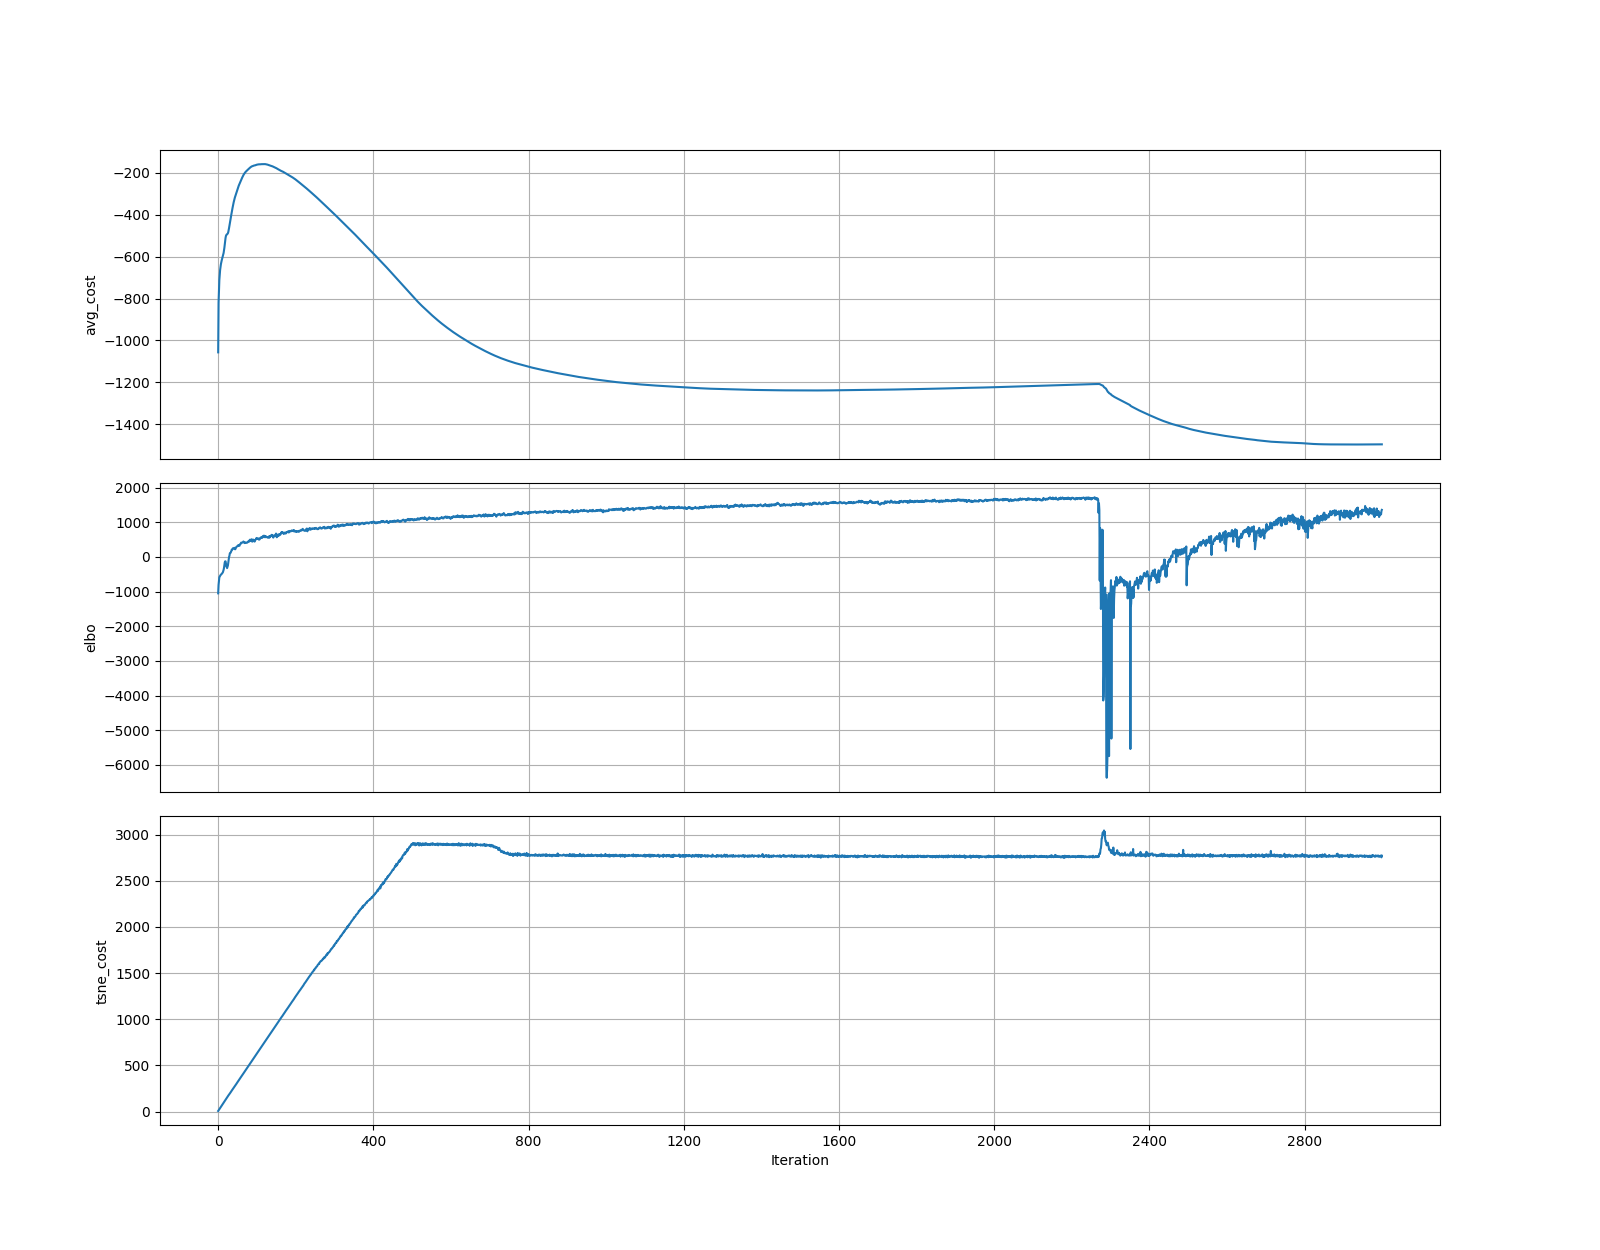

Source data for this figure (header and first rows):
	elbo	tsne_cost
0	-1050	6.403
1	-806.9	12.87
2	-685.8	19.22
3	-583.4	25.68
4	-568.6	31.93
5	-544.2	38.26
6	-525.3	44.67
7	-515	51.12
8	-499.8	57.51
9	-491.2	63.86
10	-476.4	70.25
11	-461	76.81
12	-446.1	83.72
13	-413.9	90.01
14	-372.1	96.42
15	-314.6	102.8
16	-236.1	109.8
17	-156.8	115.9
18	-128.2	122.6
19	-127.8	128.8
20	-187.6	134.7
21	-272.1	141.2
22	-291.2	147.8
23	-323.1	153.4
24	-281.6	159.9
25	-252.7	166.1
26	-164.9	172.4
27	-69.84	178
28	-2.414	183.9
29	31.58	190.8
30	101.8	196.3
31	115.6	201.7
32	117.6	208.6
33	143.4	214.3
34	173.1	220.7
35	211.3	227.2
36	212.5	233.1
37	217.6	239.3
38	248.4	245.2
39	249.7	251.5
40	252.4	257.9
41	255.6	264.3
42	261.6	270.5
43	223.5	276.5
44	220.5	282.4
45	246.3	288.8
46	274.3	294.5
47	292.1	300.5
48	296.8	307.6
49	300.9	313.3
50	309.3	319.3
51	332.4	325.8
52	337.5	331.7
53	321	338.2
54	322.5	344.1
55	321.9	350.3
56	363.2	357
57	368.3	363.7
58	374.6	369.5
59	411.6	375.2
... 2,940 more rows
